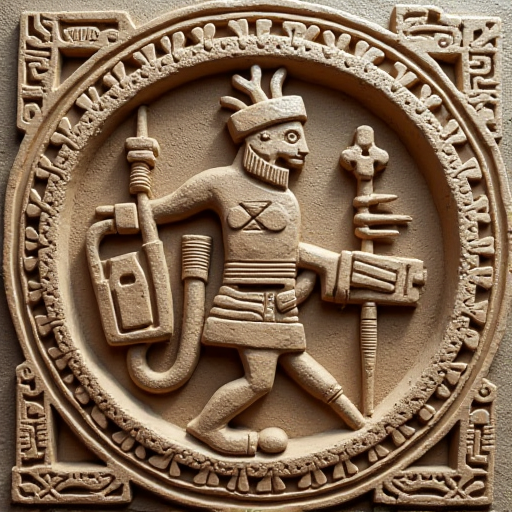
Generation parameters embedded in this image by ComfyUI (PNG 'prompt' text chunk: the API-format workflow graph, JSON):
{"5":{"inputs":{"width":512,"height":512,"batch_size":1},"class_type":"EmptyLatentImage","_meta":{"title":"Empty Latent Image"}},"6":{"inputs":{"text":"aztec base relief of a a time machine ","clip":["11",0]},"class_type":"CLIPTextEncode","_meta":{"title":"CLIP Text Encode (Prompt)"}},"8":{"inputs":{"samples":["13",0],"vae":["10",0]},"class_type":"VAEDecode","_meta":{"title":"VAE Decode"}},"9":{"inputs":{"filename_prefix":"ComfyUI","images":["8",0]},"class_type":"SaveImage","_meta":{"title":"Save Image"}},"10":{"inputs":{"vae_name":"flux-vae.safetensors"},"class_type":"VAELoader","_meta":{"title":"Load VAE"}},"11":{"inputs":{"clip_name1":"t5xxl_fp16.safetensors","clip_name2":"clip_l.safetensors","type":"flux","device":"default"},"class_type":"DualCLIPLoader","_meta":{"title":"DualCLIPLoader"}},"12":{"inputs":{"unet_name":"flux1-dev-fp8.safetensors","weight_dtype":"default"},"class_type":"UNETLoader","_meta":{"title":"Load Diffusion Model"}},"13":{"inputs":{"noise":["25",0],"guider":["22",0],"sampler":["16",0],"sigmas":["17",0],"latent_image":["5",0]},"class_type":"SamplerCustomAdvanced","_meta":{"title":"SamplerCustomAdvanced"}},"16":{"inputs":{"sampler_name":"euler"},"class_type":"KSamplerSelect","_meta":{"title":"KSamplerSelect"}},"17":{"inputs":{"scheduler":"simple","steps":20,"denoise":1.0,"model":["12",0]},"class_type":"BasicScheduler","_meta":{"title":"BasicScheduler"}},"22":{"inputs":{"model":["12",0],"conditioning":["6",0]},"class_type":"BasicGuider","_meta":{"title":"BasicGuider"}},"25":{"inputs":{"noise_seed":751830327826485},"class_type":"RandomNoise","_meta":{"title":"RandomNoise"}}}